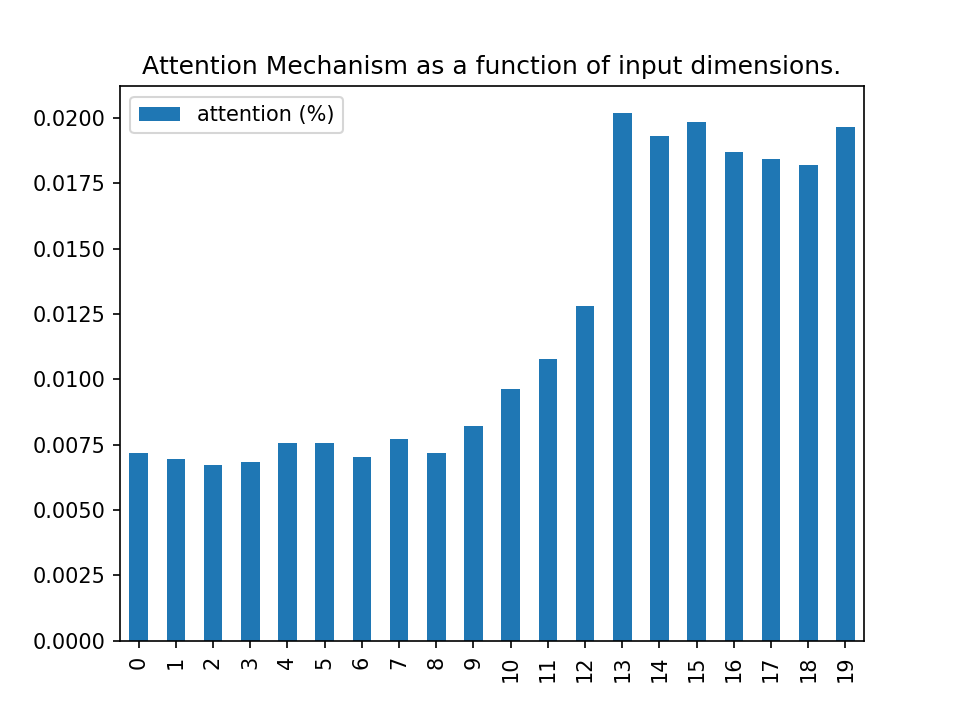

The table this chart was drawn from, first rows:
, attention (%)
0, 0.007181
1, 0.006951
2, 0.006729
3, 0.006857
4, 0.007583
5, 0.007571
6, 0.007018
7, 0.00773
8, 0.007189
9, 0.008206
10, 0.009636
11, 0.0108
12, 0.01281
13, 0.02019
14, 0.01932
15, 0.01982
16, 0.01871
17, 0.01844
18, 0.01821
19, 0.01965
